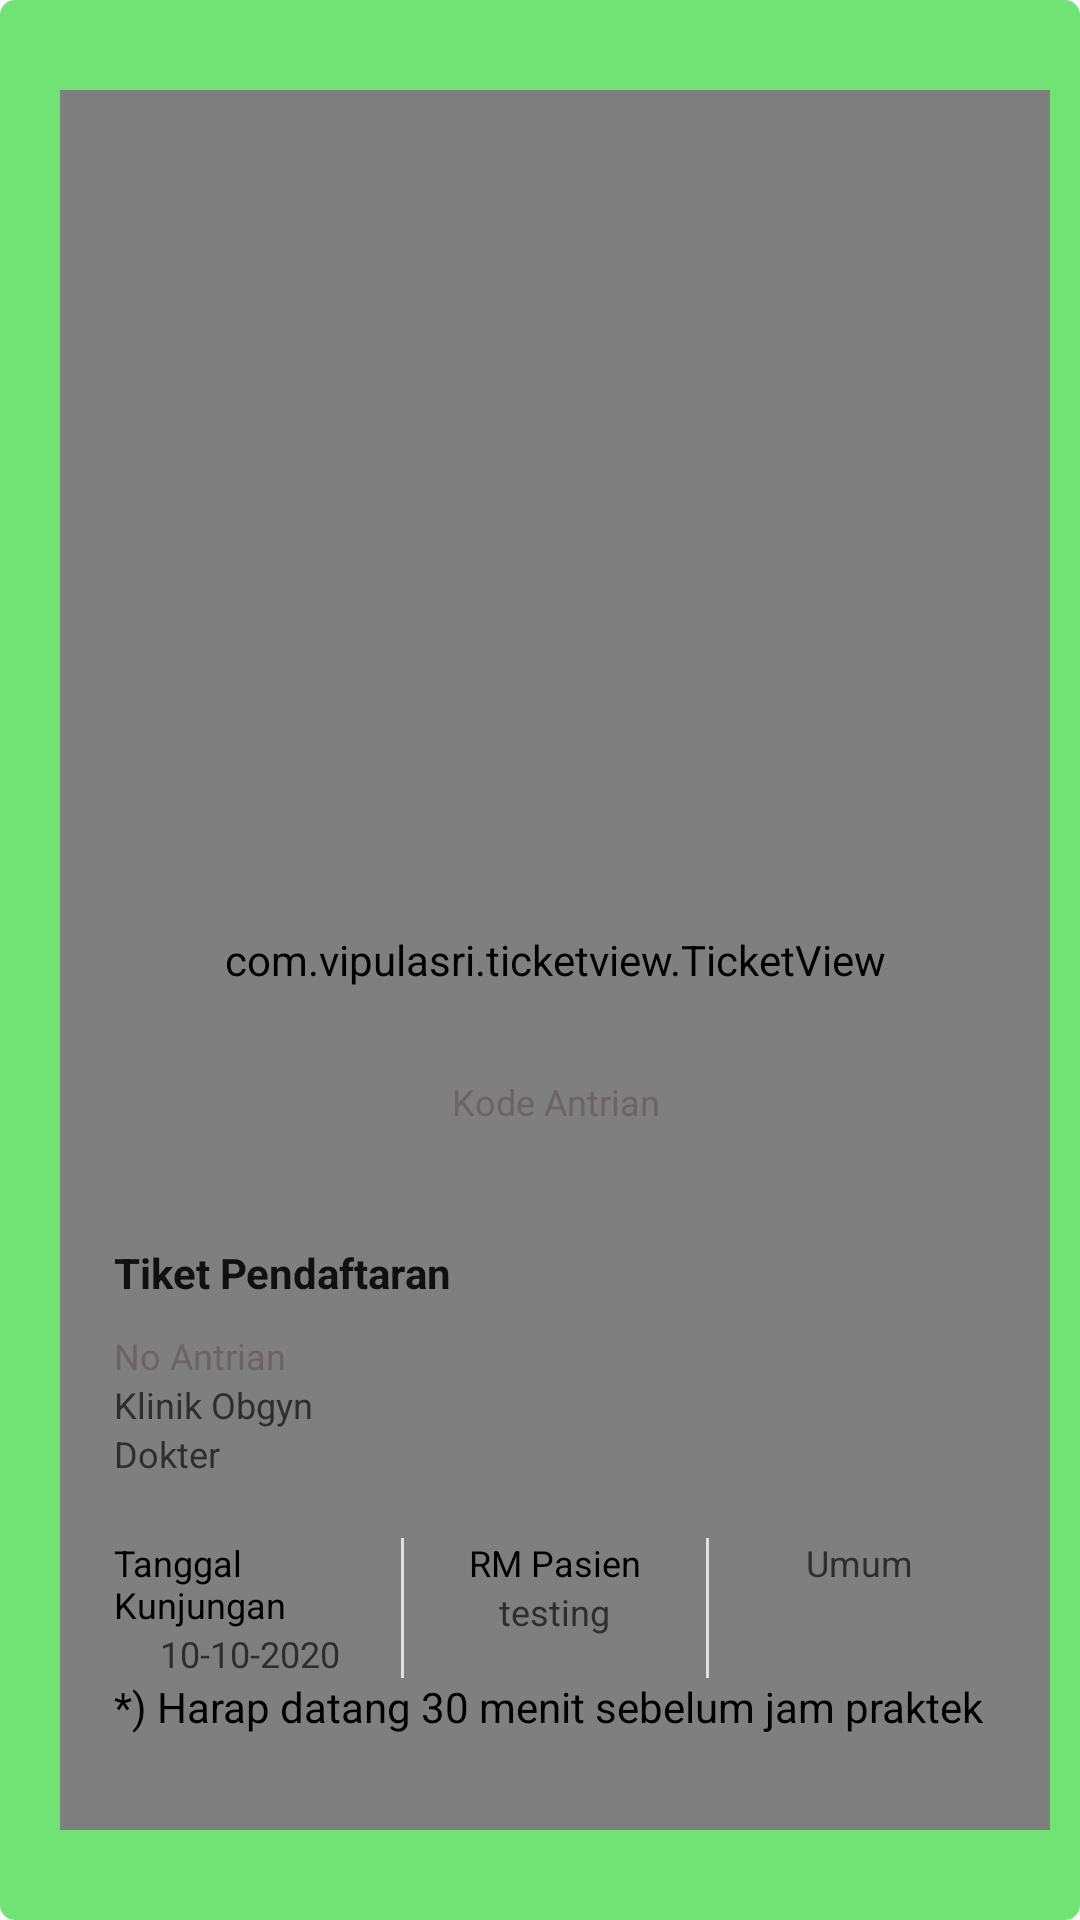

Reconstruct the res/layout file that produces this screen, plus the resources it refers to.
<!-- AndroidManifest.xml: application theme AppThemee -->
<!-- res/layout/activity_ticket_view.xml -->
<?xml version="1.0" encoding="utf-8"?>
<androidx.constraintlayout.widget.ConstraintLayout xmlns:android="http://schemas.android.com/apk/res/android"
    xmlns:app="http://schemas.android.com/apk/res-auto"
    xmlns:tools="http://schemas.android.com/tools"
    android:layout_width="match_parent"

    android:layout_height="match_parent"
    android:background="@drawable/bggradasi"
    tools:context=".pasien.TicketViewActivity">



    <androidx.constraintlayout.widget.ConstraintLayout
        android:layout_width="match_parent"
        android:layout_height="match_parent"
        android:layout_marginTop="30dp"
        android:layout_marginLeft="10dp"

        android:layout_marginRight="10dp"
        android:layout_marginBottom="30dp"

        app:layout_behavior="@string/appbar_scrolling_view_behavior">

        <com.vipulasri.ticketview.TicketView
            android:id="@+id/ticketView"
            android:layout_width="match_parent"
            android:layout_height="match_parent"

            app:ticketBorderColor="#4BA89F"
            app:ticketBorderWidth="1dp"
            app:ticketCornerType="rounded"
            app:ticketDividerPadding="0dp"
            app:ticketDividerType="dash"
            app:ticketElevation="8dp"
            app:ticketOrientation="horizontal"
            app:ticketScallopPositionPercent="60"

            app:ticketScallopRadius="10dp"
            app:ticketShowBorder="false"
            app:ticketShowDivider="true" />

        <androidx.constraintlayout.widget.Guideline
            android:id="@+id/guideline"
            android:layout_width="wrap_content"
            android:layout_height="wrap_content"
            android:orientation="horizontal"
            app:layout_constraintGuide_percent="0.6" />

        <LinearLayout
            android:layout_width="365dp"
            android:layout_height="362dp"

            android:orientation="vertical"
            android:padding="10dp"
            app:layout_constraintBottom_toTopOf="@+id/guideline"
            app:layout_constraintEnd_toEndOf="parent"
            app:layout_constraintStart_toStartOf="parent"
            app:layout_constraintTop_toTopOf="parent">

            <androidx.appcompat.widget.AppCompatImageView
                android:layout_width="match_parent"
                android:layout_height="0dp"
                android:layout_weight="1"
                android:id="@+id/imgqrcode"
                android:paddingLeft="5dp"
                android:paddingTop="20dp"
                android:paddingRight="5dp"
                android:paddingBottom="5dp"
                app:srcCompat="@drawable/qrcode" />

            <androidx.appcompat.widget.AppCompatTextView
                android:layout_width="wrap_content"
                android:layout_height="wrap_content"
                android:layout_gravity="center_horizontal"
                android:text="Kode Antrian"
                android:id="@+id/tvkodeantrian"
                android:textAppearance="@style/Base.TextAppearance.AppCompat.Caption"
                android:textColor="@color/material_grey_400" />

        </LinearLayout>

        <LinearLayout
            android:layout_width="0dp"
            android:layout_height="0dp"

            android:gravity="center_vertical"
            android:orientation="vertical"
            android:padding="18dp"
            app:layout_constraintBottom_toBottomOf="parent"
            app:layout_constraintEnd_toEndOf="parent"
            app:layout_constraintStart_toStartOf="parent"
            app:layout_constraintTop_toTopOf="@+id/guideline">

            <androidx.appcompat.widget.AppCompatTextView
                android:layout_width="wrap_content"
                android:layout_height="wrap_content"
                android:layout_marginTop="5dp"
                android:text="Tiket Pendaftaran"
                android:textStyle="bold"
                android:layout_marginBottom="10dp"
                android:textAppearance="@style/Base.TextAppearance.AppCompat.Body1" />

            <androidx.appcompat.widget.AppCompatTextView
                android:layout_width="wrap_content"
                android:layout_height="wrap_content"
                android:text="No Antrian"
                android:id="@+id/tvnoantrian"
                android:textAppearance="@style/Base.TextAppearance.AppCompat.Caption"
                android:textColor="@color/material_grey_400" />

            <androidx.appcompat.widget.AppCompatTextView
                android:layout_width="wrap_content"
                android:layout_height="wrap_content"
                android:text="Klinik Obgyn"
                android:id="@+id/tvklinik"
                android:textAppearance="@style/Base.TextAppearance.AppCompat.Caption"
                android:textColor="@color/material_light_black" />

            <androidx.appcompat.widget.AppCompatTextView
                android:layout_width="wrap_content"
                android:layout_height="wrap_content"
                android:text="Dokter"
                android:id="@+id/tvdokter"

                android:textAppearance="@style/Base.TextAppearance.AppCompat.Caption"
                android:textColor="@color/material_light_black" />

            <LinearLayout
                android:layout_width="match_parent"
                android:layout_height="wrap_content"
                android:layout_marginTop="20dp"
                android:orientation="horizontal">

                <LinearLayout
                    android:layout_width="0dp"
                    android:layout_height="wrap_content"
                    android:layout_weight="1"
                    android:gravity="center"
                    android:orientation="vertical">

                    <androidx.appcompat.widget.AppCompatTextView
                        android:layout_width="wrap_content"
                        android:layout_height="wrap_content"
                        android:text="Tanggal Kunjungan"

                        android:textAppearance="@style/Base.TextAppearance.AppCompat.Caption"
                        android:textColor="@color/black" />

                    <androidx.appcompat.widget.AppCompatTextView
                        android:id="@+id/tv_tanggal"
                        android:layout_width="wrap_content"
                        android:layout_height="wrap_content"
                        android:text="10-10-2020"

                        android:textAppearance="@style/Base.TextAppearance.AppCompat.Caption"
                        android:textColor="@color/material_light_black" />

                </LinearLayout>

                <View
                    android:layout_width="1dp"
                    android:layout_height="match_parent"
                    android:layout_marginLeft="5dp"
                    android:layout_marginRight="5dp"
                    android:background="@color/material_grey_300" />

                <LinearLayout
                    android:layout_width="0dp"
                    android:layout_height="wrap_content"
                    android:layout_weight="1"
                    android:gravity="center"
                    android:orientation="vertical">

                    <androidx.appcompat.widget.AppCompatTextView
                        android:layout_width="wrap_content"
                        android:layout_height="wrap_content"
                        android:text="RM Pasien"
                        android:id="@+id/tvrm"
                        android:textAppearance="@style/Base.TextAppearance.AppCompat.Caption"
                        android:textColor="@color/black" />

                    <androidx.appcompat.widget.AppCompatTextView
                        android:layout_width="wrap_content"
                        android:layout_height="wrap_content"
                        android:text="testing"
                        android:id="@+id/tvnmpasien"
                        android:textAppearance="@style/Base.TextAppearance.AppCompat.Caption"
                        android:textColor="@color/material_light_black" />

                </LinearLayout>

                <View
                    android:layout_width="1dp"
                    android:layout_height="match_parent"
                    android:layout_marginLeft="5dp"
                    android:layout_marginRight="5dp"
                    android:background="@color/material_grey_300" />

                <LinearLayout
                    android:layout_width="0dp"
                    android:layout_height="wrap_content"
                    android:layout_weight="1"
                    android:gravity="center"
                    android:orientation="vertical">

                    <androidx.appcompat.widget.AppCompatTextView
                        android:layout_width="wrap_content"
                        android:layout_height="wrap_content"
                        android:text="Umum"
                        android:id="@+id/tvcarabayar"
                        android:textAppearance="@style/Base.TextAppearance.AppCompat.Caption"
                        android:textColor="@color/material_light_black" />

                </LinearLayout>

            </LinearLayout>


            <TextView
                android:layout_width="match_parent"
                android:layout_height="wrap_content"
                android:layout_margin="@dimen/activity_horizontal_margin"
                android:text="*) Harap datang 30 menit sebelum jam praktek"
                android:textColor="@color/black"/>



        </LinearLayout>

    </androidx.constraintlayout.widget.ConstraintLayout>

</androidx.constraintlayout.widget.ConstraintLayout>
<!-- resources referenced by this layout -->
<resources>
  <color name="material_grey_400">#6B6464</color>
  <color name="material_light_black">#302E2D</color>
  <!-- drawable bggradasi (drawable) -->
  <?xml version="1.0" encoding="utf-8"?>
  <shape xmlns:android="http://schemas.android.com/apk/res/android">
      <gradient
          android:startColor="#9E36E40E"
          android:endColor="#6A45B657"
          android:angle="90"
  
          />
  
      <corners
          android:radius="5dp" />
  
      <solid
          android:color="#71E375"/>
  
      <padding
          android:left="10dp"
          android:top="0dp"
          android:right="0dp"
          android:bottom="0dp" />
      <size
          android:width="182dp"
          android:height="40dp" />
  
  
  </shape>
  <style name="AppThemee" parent="Theme.AppCompat.Light.DarkActionBar">
          
          <item name="colorPrimary">#3F51B5</item>
          <item name="colorPrimaryDark">#3F51B5</item>
          <item name="colorAccent">@color/colorAccent</item>
          <item name="windowActionBar">false</item>
          <item name="windowNoTitle">true</item>
      </style>
  <color name="colorAccent">#03DAC5</color>
  <!-- not gathered from this repository: default colours our renderer supplied (Android Studio template values) -->
  <color name="black">#FF000000</color>
</resources>
